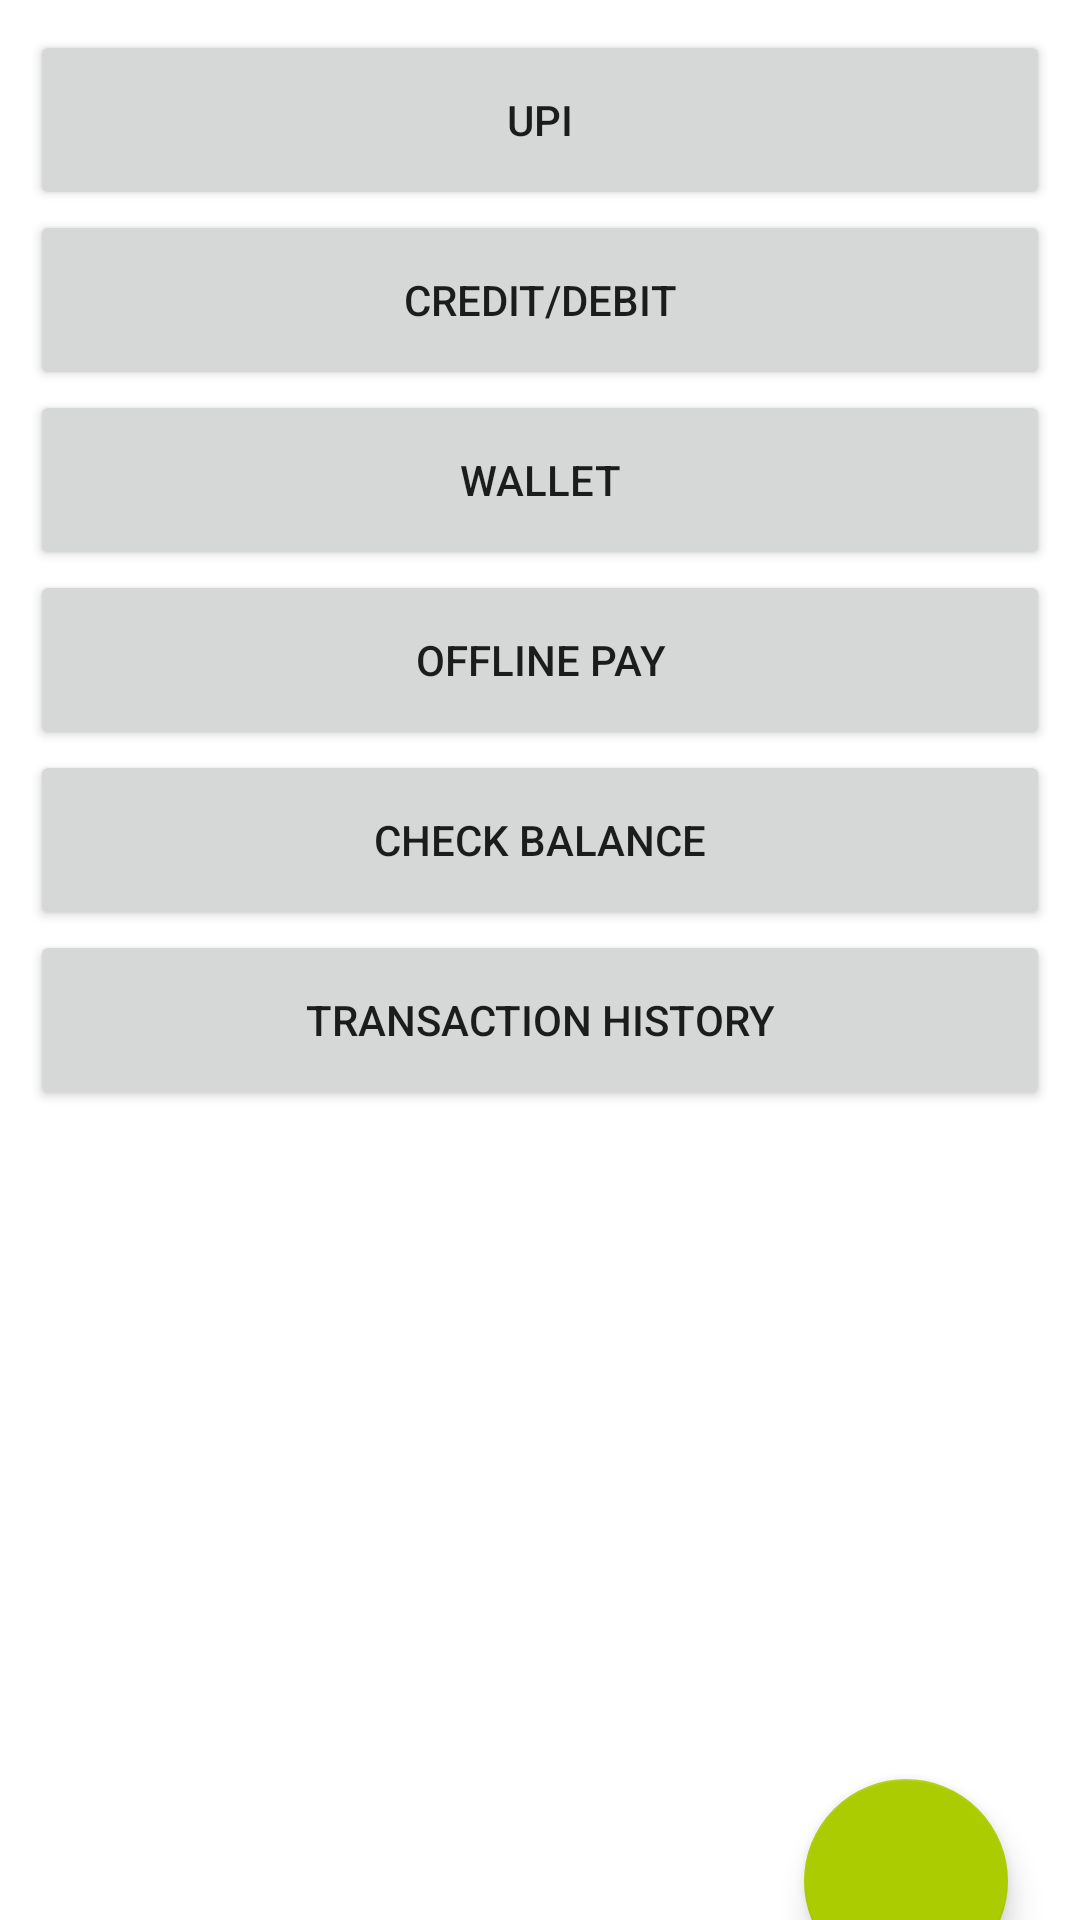

Android layout source for this screen:
<!-- AndroidManifest.xml: application theme Theme.UssdTest3 -->
<!-- res/layout/activity_entry_screen.xml -->
<?xml version="1.0" encoding="utf-8"?>
<androidx.constraintlayout.widget.ConstraintLayout xmlns:android="http://schemas.android.com/apk/res/android"
    xmlns:app="http://schemas.android.com/apk/res-auto"
    xmlns:tools="http://schemas.android.com/tools"
    android:layout_width="match_parent"
    android:background="@drawable/lower"
    android:layout_height="match_parent"
    tools:context=".EntryScreen">

        <LinearLayout
            android:id="@+id/linearLayout"
            android:layout_width="match_parent"
            android:layout_height="600dp"
            android:orientation="vertical"
            android:paddingHorizontal="10dp"
            android:paddingTop="10dp"
            app:layout_constraintBottom_toBottomOf="parent"
            app:layout_constraintEnd_toEndOf="parent"
            app:layout_constraintHorizontal_bias="0.0"
            app:layout_constraintStart_toStartOf="parent"
            app:layout_constraintTop_toTopOf="parent"
            app:layout_constraintVertical_bias="0.0">

                <Button
                    android:id="@+id/buttonupi"
                    android:layout_width="match_parent"
                    android:layout_height="60dp"
                    android:maxHeight="5dp"
                    android:text="UPI" />

                <Button
                    android:id="@+id/buttoncredit"
                    android:layout_width="match_parent"
                    android:layout_height="60dp"
                    android:text="Credit/Debit" />

                <Button
                    android:id="@+id/buttonwallet"
                    android:layout_width="match_parent"
                    android:layout_height="60dp"
                    android:text="Wallet" />

                <Button
                    android:id="@+id/buttonoffline"
                    android:layout_width="match_parent"
                    android:layout_height="60dp"
                    android:onClick="offlinePayment"
                    android:text="Offline Pay" />

                <Button
                    android:id="@+id/buttoncheck"
                    android:layout_width="match_parent"
                    android:layout_height="60dp"
                    android:onClick="checkBalance"
                    android:text="Check Balance" />

                <Button
                    android:id="@+id/buttonhistory"
                    android:layout_width="match_parent"
                    android:layout_height="60dp"
                    android:onClick="transactionsHistory"
                    android:text="Transaction History" />


                <TextView
                    android:id="@+id/interntSpeed"
                    android:layout_width="wrap_content"
                    android:layout_height="wrap_content"
                    android:layout_centerInParent="true"
                    android:layout_gravity="center"
                    android:layout_marginTop="5dp"
                    android:text=""
                    android:textColor="@color/black"
                    android:textSize="14sp" />

        </LinearLayout>

        <com.google.android.material.floatingactionbutton.FloatingActionButton
            android:id="@+id/floatingActionButton"
            android:layout_width="80dp"
            android:layout_height="68dp"
            android:layout_marginEnd="24dp"
            android:layout_marginRight="24dp"
            android:clickable="true"
            android:onClick="scanAndPayButtonClicked"
            app:layout_constraintBottom_toBottomOf="parent"
            app:layout_constraintEnd_toEndOf="parent"
            app:layout_constraintTop_toBottomOf="@+id/linearLayout"
            app:layout_constraintVertical_bias="0.253"
            app:srcCompat="@drawable/qricon" />

</androidx.constraintlayout.widget.ConstraintLayout>
<!-- resources referenced by this layout -->
<resources>
  <color name="black">#FF000000</color>
  <style name="Theme.UssdTest3" parent="Theme.MaterialComponents.Light.DarkActionBar">
          
          <item name="colorPrimary">@color/greenPrimary</item>
          <item name="colorPrimaryVariant">@color/greenPrimary</item>
          <item name="colorOnPrimary">@color/white</item>
          
          <item name="colorSecondary">@color/greenSecondary</item>
          <item name="colorSecondaryVariant">@color/greenSecondary</item>
          <item name="colorOnSecondary">@color/white</item>
          
          <item name="android:statusBarColor" tools:targetApi="l">?attr/colorPrimaryVariant</item>
          
      </style>
  <color name="greenPrimary">#55A630</color>
  <color name="white">#FFFFFFFF</color>
  <color name="greenSecondary">#AACC00</color>
</resources>
